Image classification data set "LabVirtualPlant" (jsjnrxx2001/LabVirtualPlant on GitHub). Class labels (7): batol gourd healthy, cashew healthy, corn healthy, lemon healthy, papaya healthy, tomato healthy, zucchini healthy.

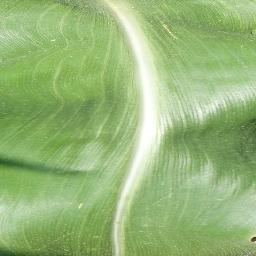
Label: corn healthy

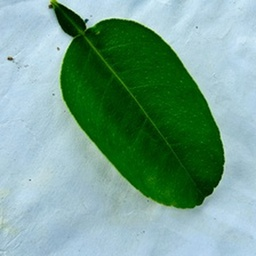
Label: lemon healthy

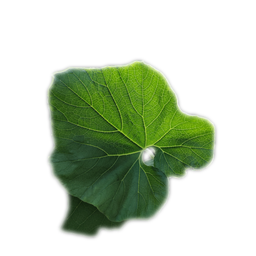
Label: batol gourd healthy

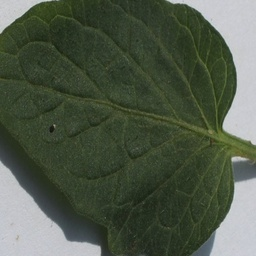
Label: tomato healthy

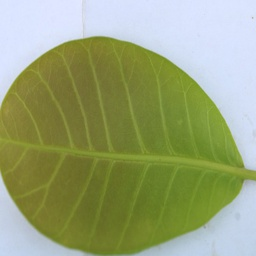
Label: cashew healthy

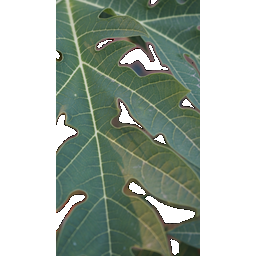
Label: papaya healthy
